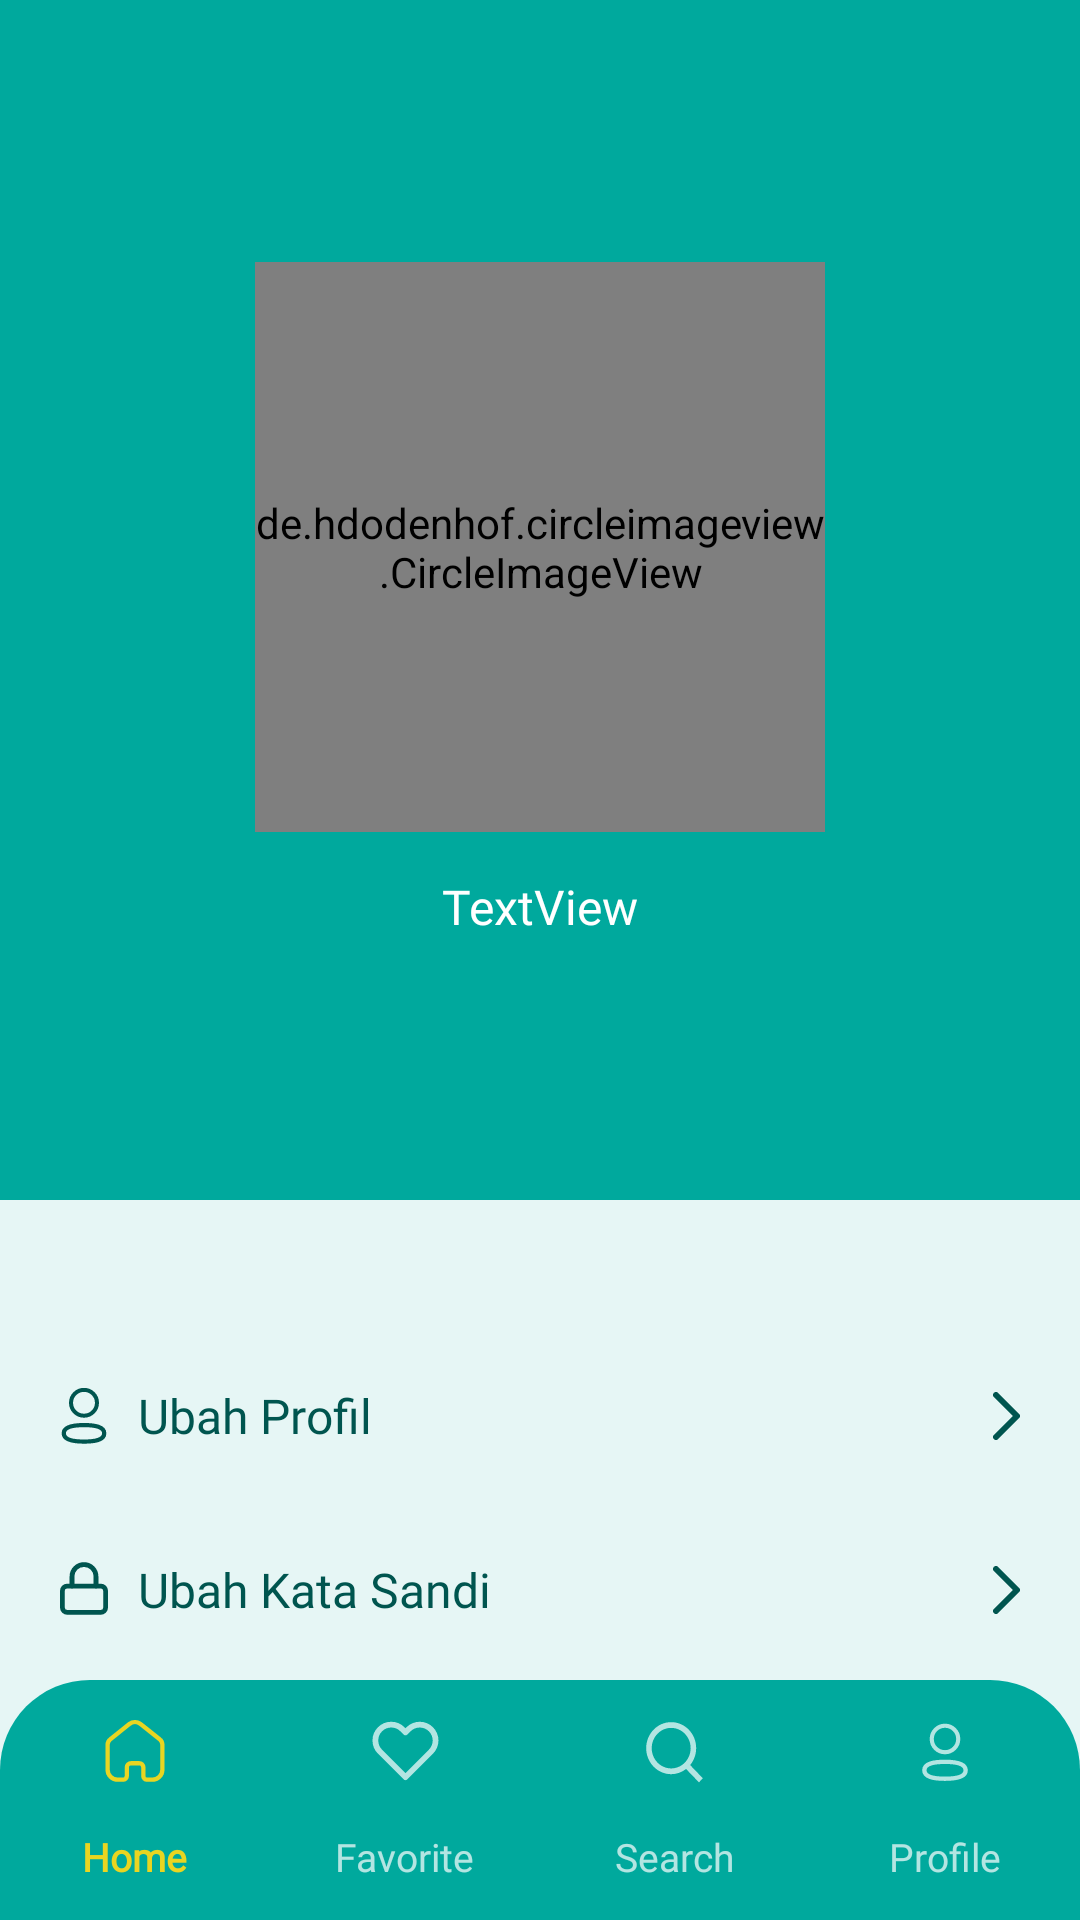

Produce the Android XML layout that renders to this screen, including the resource entries it uses.
<!-- AndroidManifest.xml: application theme Theme.Kostify -->
<!-- res/layout/activity_profile.xml -->
<?xml version="1.0" encoding="utf-8"?>
<androidx.constraintlayout.widget.ConstraintLayout xmlns:android="http://schemas.android.com/apk/res/android"
    xmlns:app="http://schemas.android.com/apk/res-auto"
    xmlns:tools="http://schemas.android.com/tools"
    android:id="@+id/main"
    android:layout_width="match_parent"
    android:layout_height="match_parent"
    android:background="@color/ScreenColor"
    tools:context=".ui.profil.ProfileActivity">

    <FrameLayout
        android:id="@+id/frameLayout2"
        android:layout_width="match_parent"
        android:layout_height="400dp"
        android:background="@color/PrimaryColor"
        app:layout_constraintEnd_toEndOf="parent"
        app:layout_constraintStart_toStartOf="parent"
        app:layout_constraintTop_toTopOf="parent">


        <androidx.constraintlayout.widget.ConstraintLayout
            android:layout_width="match_parent"
            android:layout_height="match_parent">

            <LinearLayout
                android:id="@+id/linearLayout17"
                android:layout_width="wrap_content"
                android:layout_height="wrap_content"
                android:gravity="center"
                android:orientation="vertical"
                app:layout_constraintBottom_toBottomOf="parent"
                app:layout_constraintEnd_toEndOf="parent"
                app:layout_constraintStart_toStartOf="parent"
                app:layout_constraintTop_toTopOf="parent">

                <de.hdodenhof.circleimageview.CircleImageView
                    android:id="@+id/iv_fotoProfile"
                    android:layout_width="190dp"
                    android:layout_height="190dp"
                    android:layout_marginBottom="14dp"
                    android:scaleType="centerCrop"
                    android:src="@drawable/templateprofil" />

                <TextView
                    android:id="@+id/tv_namaProfile"
                    android:layout_width="wrap_content"
                    android:layout_height="wrap_content"
                    android:fontFamily="@font/nunito_sans_bold"
                    android:text="TextView"
                    android:textColor="@color/white"
                    android:textSize="16sp" />
            </LinearLayout>

        </androidx.constraintlayout.widget.ConstraintLayout>

    </FrameLayout>

    <LinearLayout
        android:id="@+id/linearLayout18"
        android:layout_width="match_parent"
        android:layout_height="wrap_content"
        android:layout_marginStart="20dp"
        android:layout_marginTop="48dp"
        android:layout_marginEnd="20dp"
        android:orientation="vertical"
        app:layout_constraintBottom_toTopOf="@+id/bottomNavigationView"
        app:layout_constraintEnd_toEndOf="parent"
        app:layout_constraintHorizontal_bias="0.0"
        app:layout_constraintStart_toStartOf="parent"
        app:layout_constraintTop_toBottomOf="@+id/frameLayout2"
        app:layout_constraintVertical_bias="0.0">

        <LinearLayout
            android:layout_width="match_parent"
            android:layout_height="wrap_content"
            android:orientation="horizontal">

            <androidx.appcompat.widget.AppCompatButton
                android:id="@+id/btn_ubahprofil"
                style="@style/ProfileMenuButtonStyle"
                android:layout_width="match_parent"
                android:layout_height="wrap_content"
                android:drawableLeft="@drawable/ic_profile_outlinedv2"
                android:drawableRight="@drawable/rightarrowdarkgreen"
                android:drawablePadding="10dp"
                android:outlineAmbientShadowColor="@color/ScreenColor"
                android:outlineSpotShadowColor="@color/ScreenColor"
                android:text="Ubah Profil"
                android:textAlignment="viewStart" />
        </LinearLayout>

        <LinearLayout
            android:layout_width="match_parent"
            android:layout_height="wrap_content"
            android:orientation="horizontal">

            <androidx.appcompat.widget.AppCompatButton
                android:id="@+id/btn_ubahsandi"
                style="@style/ProfileMenuButtonStyle"
                android:layout_width="match_parent"
                android:layout_height="wrap_content"
                android:layout_marginTop="10dp"
                android:drawableLeft="@drawable/ic_lock_outlinedv2"
                android:drawableRight="@drawable/rightarrowdarkgreen"
                android:drawablePadding="10dp"
                android:outlineAmbientShadowColor="@color/ScreenColor"
                android:outlineSpotShadowColor="@color/ScreenColor"
                android:text="Ubah Kata Sandi"
                android:textAlignment="viewStart" />
        </LinearLayout>

        <LinearLayout
            android:layout_width="match_parent"
            android:layout_height="wrap_content"
            android:orientation="horizontal">

            <androidx.appcompat.widget.AppCompatButton
                android:id="@+id/btn_keluar"
                style="@style/ProfileMenuButtonStyle"
                android:layout_width="match_parent"
                android:layout_height="wrap_content"
                android:layout_marginTop="10dp"
                android:drawableLeft="@drawable/ic_logout_outlined"
                android:drawableRight="@drawable/rightarrowdarkgreen"
                android:drawablePadding="10dp"
                android:outlineAmbientShadowColor="@color/ScreenColor"
                android:outlineSpotShadowColor="@color/ScreenColor"
                android:text="Keluar"
                android:textAlignment="viewStart" />
        </LinearLayout>
    </LinearLayout>

    <com.google.android.material.bottomnavigation.BottomNavigationView
        android:id="@+id/bottomNavigationView"
        android:layout_width="match_parent"
        android:layout_height="wrap_content"
        android:background="@drawable/bg_bottomnavbar"
        app:itemActiveIndicatorStyle="@android:color/transparent"
        app:itemIconTint="@color/item_selector"
        app:itemRippleColor="@android:color/transparent"
        app:itemTextAppearanceActive="@style/BottomNavStyle"
        app:itemTextAppearanceInactive="@style/BottomNavStyle"
        app:itemTextColor="@color/item_selector"
        app:labelVisibilityMode="labeled"
        app:layout_constraintBottom_toBottomOf="parent"
        app:menu="@menu/bottom_navbar" />

</androidx.constraintlayout.widget.ConstraintLayout>
<!-- resources referenced by this layout -->
<resources>
  <color name="PrimaryColor">#00A99D</color>
  <color name="ScreenColor">#E6F6F5</color>
  <color name="white">#FFFFFFFF</color>
  <!-- drawable bg_bottomnavbar (drawable) -->
  <?xml version="1.0" encoding="utf-8"?>
  <shape xmlns:android="http://schemas.android.com/apk/res/android">
   <solid android:color="@color/PrimaryColor"/>
      <corners android:topLeftRadius="30dp" android:topRightRadius="30dp"/>
  </shape>
  <!-- drawable ic_lock_outlinedv2 (drawable) -->
  <vector xmlns:android="http://schemas.android.com/apk/res/android" android:height="18.4dp" android:viewportHeight="23" android:viewportWidth="20" android:width="16dp">
        
      <path android:fillColor="#00000000" android:pathData="M5,10.066V6.066C5,4.74 5.527,3.468 6.464,2.53C7.402,1.592 8.674,1.066 10,1.066C11.326,1.066 12.598,1.592 13.535,2.53C14.473,3.468 15,4.74 15,6.066V10.066" android:strokeColor="#00554F" android:strokeLineCap="round" android:strokeLineJoin="round" android:strokeWidth="2"/>
        
      <path android:fillColor="#00000000" android:pathData="M17,10.066H3C1.895,10.066 1,10.961 1,12.066V19.066C1,20.17 1.895,21.066 3,21.066H17C18.105,21.066 19,20.17 19,19.066V12.066C19,10.961 18.105,10.066 17,10.066Z" android:strokeColor="#00554F" android:strokeLineCap="round" android:strokeLineJoin="round" android:strokeWidth="2"/>
      
  </vector>
  <!-- drawable rightarrowdarkgreen (drawable) -->
  <vector xmlns:android="http://schemas.android.com/apk/res/android"
      android:width="9dp"
      android:height="16dp"
      android:viewportWidth="9"
      android:viewportHeight="16">
    <path
        android:pathData="M1,1L8,8L1,15"
        android:strokeLineJoin="round"
        android:strokeWidth="2"
        android:fillColor="#00000000"
        android:strokeColor="#00554F"
        android:strokeLineCap="round"/>
  </vector>
  <style name="BottomNavStyle">
          <item name="fontFamily">@font/nunito_sans_bold</item>
          <item name="android:textSize">13sp</item>
      </style>
  <style name="ProfileMenuButtonStyle">
          <item name="android:background">@color/ScreenColor</item>
          <item name="android:textColor">@color/SecondaryColor</item>
          <item name="android:textSize">16sp</item>
          <item name="android:textAllCaps">false</item>
          <item name="android:fontFamily">@font/nunito_sans_semibold</item>
      </style>
  <style name="Theme.Kostify" parent="Base.Theme.Kostify" />
  <color name="SecondaryColor">#00554F</color>
  <style name="Base.Theme.Kostify" parent="Theme.Material3.DayNight.NoActionBar">
          
          
  
          
          <item name="colorOnSurfaceVariant">@color/SecondaryColor_50</item>
  
          
          <item name="colorPrimaryContainer">@color/SecondaryColor</item>
          <item name="colorOnPrimaryContainer">@color/FillColor</item>
  
          
          <item name="colorSecondary">@color/SecondaryColor_50</item>
  
          
          <item name="android:statusBarColor">@color/PrimaryColor</item>
         
      </style>
  <color name="SecondaryColor_50">#5000554F</color>
  <color name="FillColor">#E9D521</color>
</resources>
